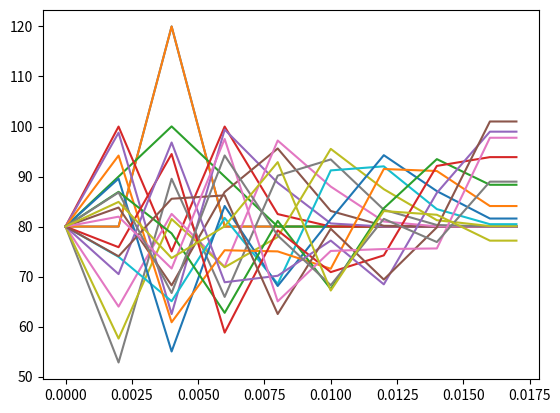

Generate this figure with matplotlib:
import matplotlib.pyplot as plt
import math as mt
import numpy as np
from matplotlib.animation import FuncAnimation 

# Constante waardes 
C = 7 * 10**-9
rho = 1060
A = np.pi * 0.0004**2
dx = 0.001
dt = 0.00384
print(np.sqrt(A/rho/C))

# initiele condities
P_start = [80, 80, 80, 100, 120, 100, 80, 80, 80, 80, 80, 80, 80, 80, 80, 80, 80, 80]
Q_start = [0, 0, 0, 0, 0, 0, 0, 0, 0, 0, 0, 0, 0, 0, 0, 0, 0, 0]

def bepaal_dqdx(Q_lijst):
    dqdx_lijst = []
    for i, flow in enumerate(Q_lijst):  # Gebruik enumerate om de index te krijgen
    
        if i == 0:
            dqdx = (Q_lijst[i+1] - Q_lijst[i]) / dx

        elif i == len(Q_lijst)-1:
            dqdx = (Q_lijst[i] - Q_lijst[i-1]) / dx

        else:
            dqdx = (Q_lijst[i+1] - Q_lijst[i-1]) / 2 / dx

        dqdx_lijst.append(dqdx)

    return dqdx_lijst


def bepaal_P(Q_lijst, P_lijst):
    dqdx_lijst = bepaal_dqdx(Q_lijst)
    P_lijst2 = []
    dpdt_lijst = []

    for i in range (len(dqdx_lijst)):
        dpdt = dqdx_lijst[i]/-C
        P = P_lijst[i] + dpdt * dt
        P_lijst2.append(P)
        dpdt_lijst.append(dpdt)
    print(dpdt_lijst)

    
    return P_lijst2


def bepaal_dpdx(Q_lijst, P_lijst):
    P_lijst2 = bepaal_P(Q_lijst, P_lijst)
    dpdx_lijst = []
    for i, flow in enumerate(P_lijst2):  # Gebruik enumerate om de index te krijgen
    
        if i == 0:
            dpdx = (P_lijst2[i+1] - P_lijst2[i]) / dx

        elif i == len(Q_lijst)-1:
            dpdx = (P_lijst2[i] - P_lijst2[i-1]) / dx

        else:
            dpdx = (P_lijst2[i+1] - P_lijst2[i-1]) / 2 / dx

        dpdx_lijst.append(dpdx)

    return dpdx_lijst




def bepaal_Q(Q_lijst, P_lijst):
    dpdx_lijst = bepaal_dpdx(Q_lijst, P_lijst)
    Q_lijst2 = []

    for i in range (len(dpdx_lijst)):
        dqdt = dpdx_lijst[i] *A / -rho
        
        Q = Q_lijst[i] + dqdt * dt
        Q_lijst2.append(Q)
    
    return Q_lijst2


P = [P_start]
plaats = [0, 0.001, 0.002, 0.003, 0.004, 0.005, 0.006, 0.007, 0.008, 0.009, 0.010, 0.011, 0.012, 0.013, 0.014, 0.015, 0.016, 0.017]
for t in range(0,18):
    p = bepaal_P(Q_start, P_start)
    q = bepaal_Q(Q_start, P_start)
    
    plt.plot(plaats, P_start)
    plt.show()
    P_start = p
    Q_start = q
    
    P.append(p)

plt.plot(plaats, P_start)
plt.show()